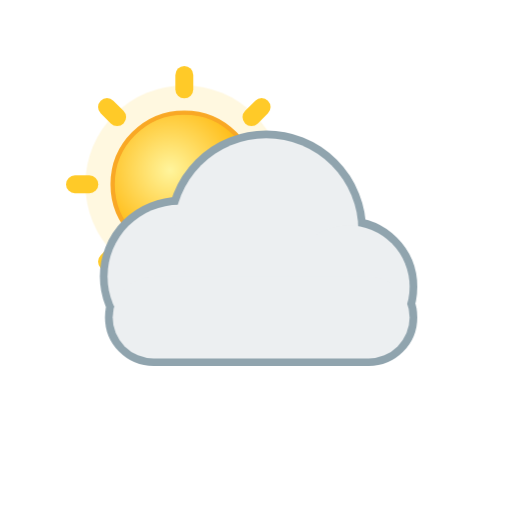
t = 0.00 s
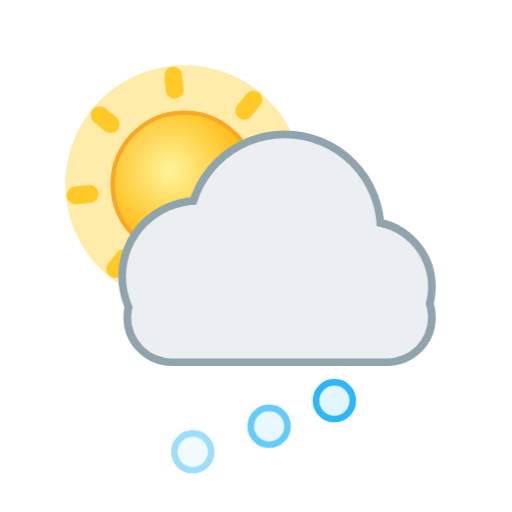
t = 1.53 s
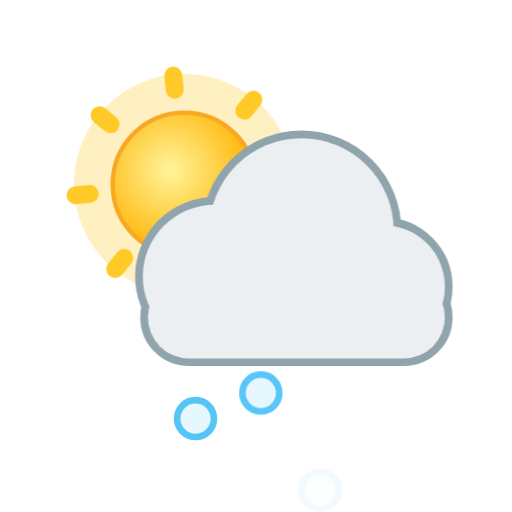
t = 3.28 s
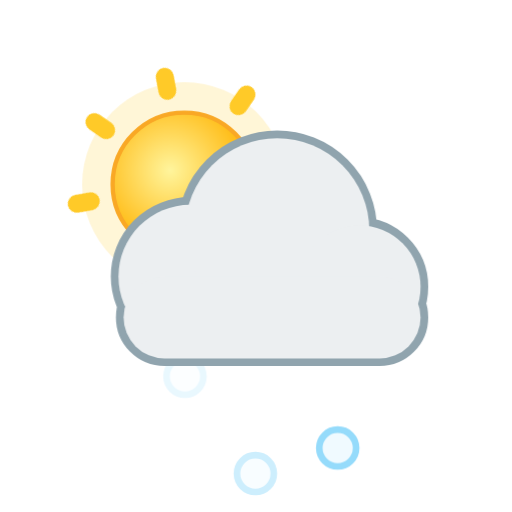
t = 4.85 s
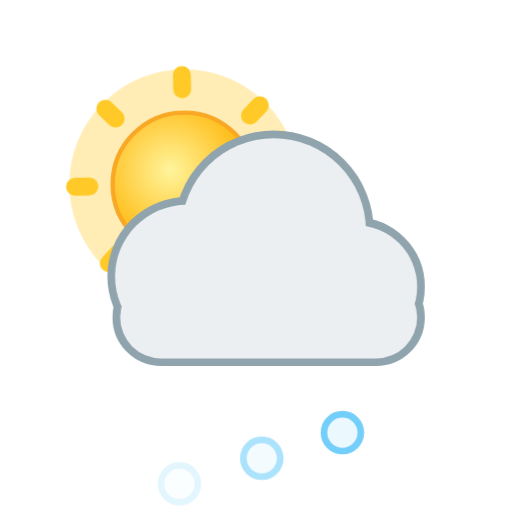
t = 6.95 s
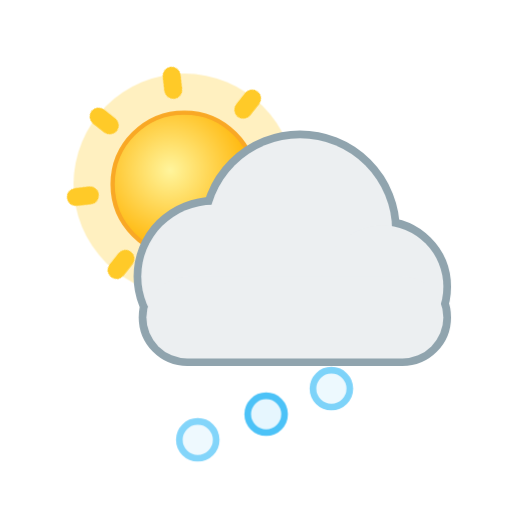
t = 8.49 s

The animated SVG that drew these frames (rendered in a browser with its animation timeline set to each time). Animation: 9 CSS @keyframes rules; frames cover the first 8.49 s, repeats indefinitely.

<svg xmlns="http://www.w3.org/2000/svg" viewBox="0 0 100 100" width="100" height="100"><style>
.rays,.glow,.spark,.cloud,.drop,.flake,.bolt,.star,.moon,.mglow,.fog{transform-box:fill-box;transform-origin:center}
.rays{animation:rays 14s linear infinite}
.glow{opacity:.35;animation:glow 2.6s ease-in-out infinite}
.spark{opacity:0;animation:twinkle 2.4s ease-in-out infinite}
.star{opacity:.25;animation:twinkle 2.8s ease-in-out infinite}
.cloud.d1{animation:cloud 6s ease-in-out infinite}
.cloud.d2{animation:cloud 8s ease-in-out infinite reverse}
.drop{opacity:0;animation:drop 1.1s linear infinite}
.drop.fast{animation-duration:.8s}
.flake{opacity:0;animation:flake 2.4s linear infinite}
.bolt{animation:bolt 3.2s linear infinite}
.moon{animation:moon 7s ease-in-out infinite}
.mglow{opacity:.2;animation:glow 4s ease-in-out infinite}
.fog.a{animation:fog 4s ease-in-out infinite}
.fog.b{animation:fog 5s ease-in-out infinite reverse}
@keyframes rays{to{transform:rotate(360deg)}}
@keyframes glow{0%,100%{opacity:.18;transform:scale(.92)}50%{opacity:.5;transform:scale(1.12)}}
@keyframes twinkle{0%,100%{opacity:0;transform:scale(.4)}50%{opacity:1;transform:scale(1.1)}}
@keyframes cloud{0%,100%{transform:translateX(-3px)}50%{transform:translateX(4px)}}
@keyframes drop{0%{opacity:0;transform:translateY(-4px)}15%{opacity:1}100%{opacity:0;transform:translateY(20px)}}
@keyframes flake{0%{opacity:0;transform:translate(0,-4px)}20%{opacity:1}50%{transform:translate(3px,8px)}100%{opacity:0;transform:translate(-2px,20px)}}
@keyframes bolt{0%,64%,72%,100%{opacity:.45}66%,70%,76%{opacity:1}}
@keyframes moon{0%,100%{transform:rotate(-6deg)}50%{transform:rotate(6deg)}}
@keyframes fog{0%,100%{transform:translateX(-5px)}50%{transform:translateX(6px)}}
@media (prefers-reduced-motion:reduce){*{animation:none!important}.drop,.flake,.bolt,.spark{opacity:1}.star{opacity:.8}}
</style><defs><radialGradient id="sun" cx="40%" cy="40%" r="60%"><stop offset="0" stop-color="#fff59d"/><stop offset="1" stop-color="#ffb300"/></radialGradient><radialGradient id="moon" cx="30%" cy="35%" r="70%"><stop offset="0" stop-color="#fffde7"/><stop offset="1" stop-color="#ffe082"/></radialGradient></defs><g transform="translate(1 1) scale(0.7)"><circle class="glow" cx="50" cy="50" r="30" fill="#ffd54f"/><g class="rays" fill="#ffca28"><rect x="47.5" y="17" width="5" height="9" rx="2.5" transform="rotate(0 50 50)"/><rect x="47.5" y="17" width="5" height="9" rx="2.5" transform="rotate(45 50 50)"/><rect x="47.5" y="17" width="5" height="9" rx="2.5" transform="rotate(90 50 50)"/><rect x="47.5" y="17" width="5" height="9" rx="2.5" transform="rotate(135 50 50)"/><rect x="47.5" y="17" width="5" height="9" rx="2.5" transform="rotate(180 50 50)"/><rect x="47.5" y="17" width="5" height="9" rx="2.5" transform="rotate(225 50 50)"/><rect x="47.5" y="17" width="5" height="9" rx="2.5" transform="rotate(270 50 50)"/><rect x="47.5" y="17" width="5" height="9" rx="2.5" transform="rotate(315 50 50)"/></g><circle cx="50" cy="50" r="20" fill="url(#sun)" stroke="#f9a825" stroke-width="1.2"/></g><circle class="flake" style="animation-delay:0.00s" cx="36" cy="77" r="3.6" fill="#e1f5fe" stroke="#29b6f6" stroke-width="1.3"/><circle class="flake" style="animation-delay:0.50s" cx="50" cy="77" r="3.6" fill="#e1f5fe" stroke="#29b6f6" stroke-width="1.3"/><circle class="flake" style="animation-delay:1.00s" cx="64" cy="77" r="3.6" fill="#e1f5fe" stroke="#29b6f6" stroke-width="1.3"/><g transform="translate(0 0) scale(1)"><g class="cloud d1"><g fill="#90a4ae" stroke="#90a4ae" stroke-width="3.0"><circle cx="38" cy="54" r="14"/><circle cx="55" cy="45" r="18"/><circle cx="71" cy="56" r="12"/><rect x="25" y="54" width="58" height="16" rx="8"/></g><g fill="#eceff1"><circle cx="38" cy="54" r="14"/><circle cx="55" cy="45" r="18"/><circle cx="71" cy="56" r="12"/><rect x="25" y="54" width="58" height="16" rx="8"/></g></g></g></svg>
